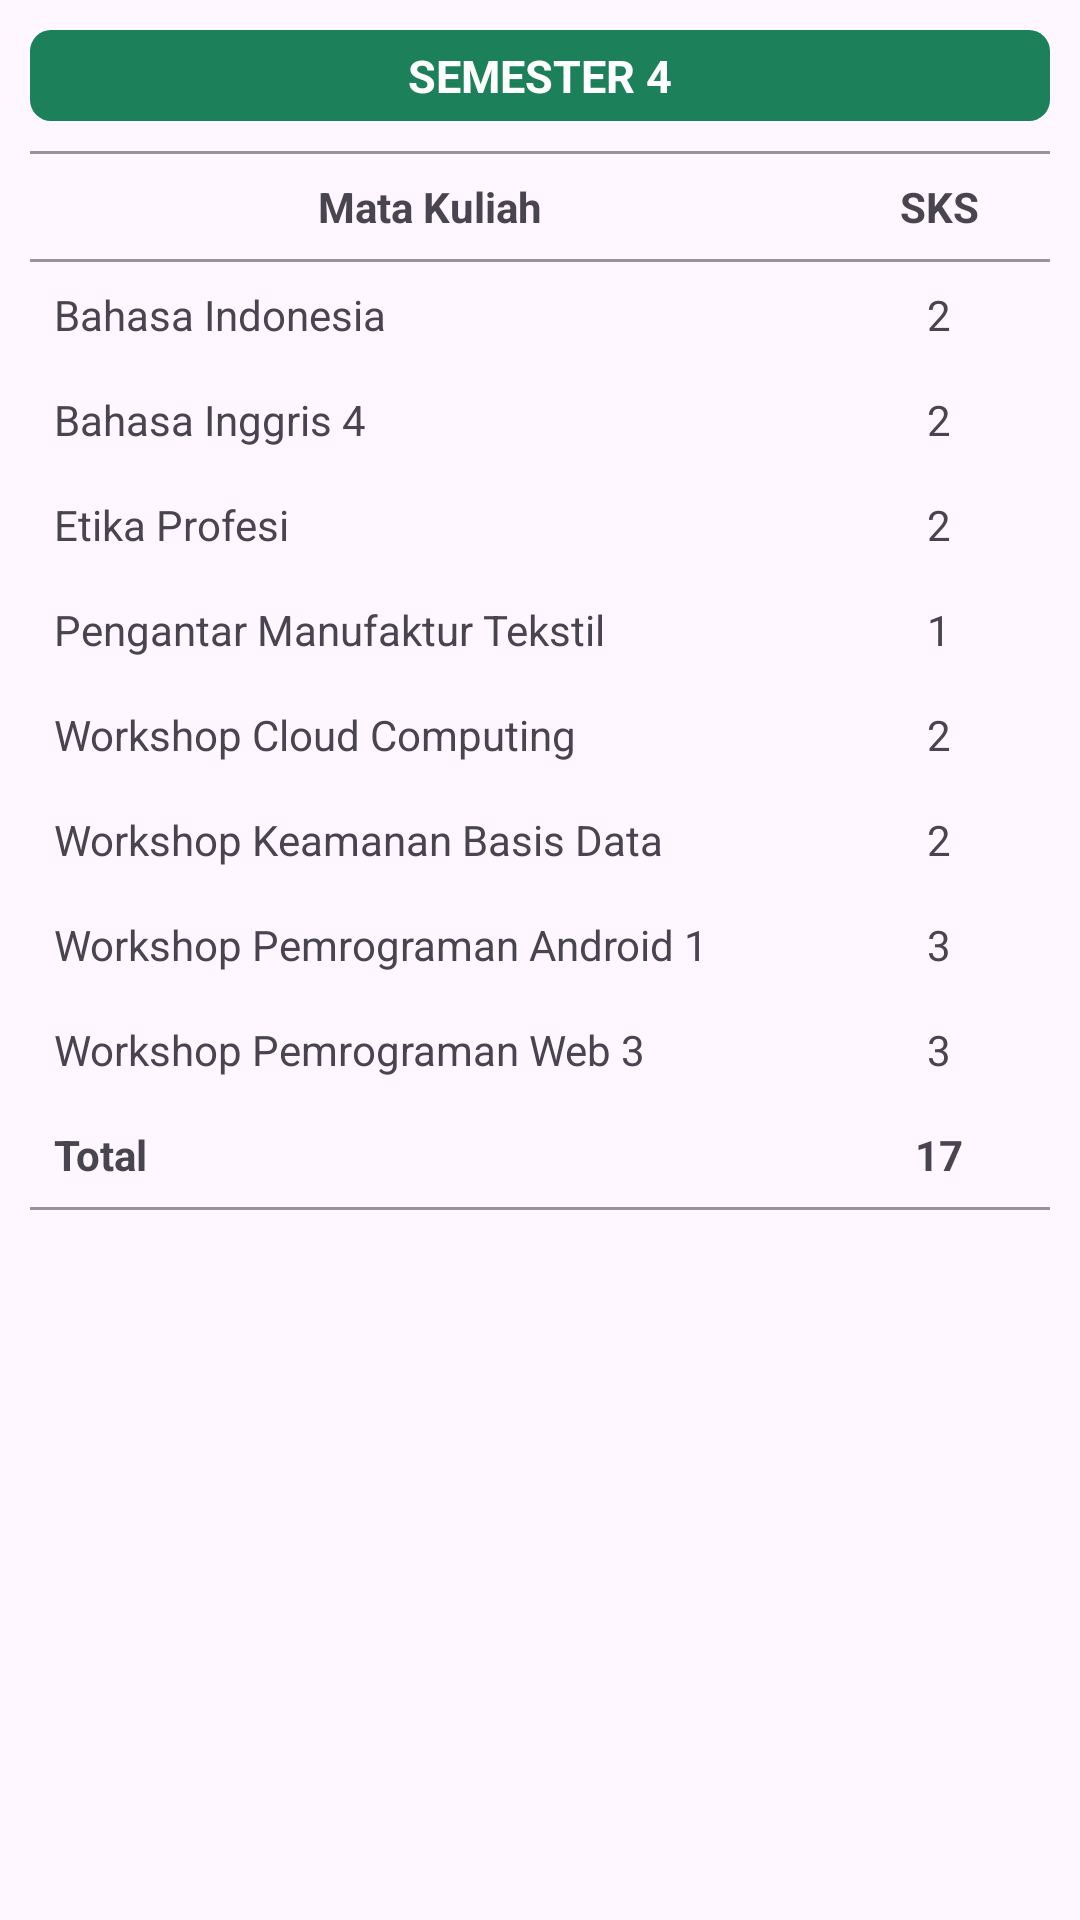

Reconstruct the res/layout file that produces this screen, plus the resources it refers to.
<!-- AndroidManifest.xml: application theme Theme.Material3.Light.NoActionBar -->
<!-- res/layout/semester_4_layout.xml -->
<androidx.core.widget.NestedScrollView xmlns:android="http://schemas.android.com/apk/res/android"
    android:layout_width="match_parent"
    android:layout_height="match_parent"
    android:fillViewport="true">

    <LinearLayout
        android:layout_width="match_parent"
        android:layout_height="wrap_content"
        android:orientation="vertical"
        android:padding="10dp">

        <TextView
            android:layout_width="match_parent"
            android:layout_height="wrap_content"
            android:text="SEMESTER 4"
            android:textSize="15sp"
            android:textStyle="bold"
            android:textColor="#fff"
            android:paddingBottom="5dp"
            android:paddingTop="5dp"
            android:background="@drawable/bg_card_greenv2"
            android:gravity="center" />

        <TableLayout
            android:layout_width="match_parent"
            android:layout_height="wrap_content"
            android:stretchColumns="*"
            android:layout_marginTop="10dp"
            android:padding="0dp">

            <View
                android:layout_width="match_parent"
                android:layout_height="1dp"
                android:background="#67000000" />
            
            <TableRow>
                <TextView
                    android:text="Mata Kuliah"
                    android:padding="8dp"
                    android:textStyle="bold"
                    android:gravity="center" />
                <TextView
                    android:text="SKS"
                    android:padding="8dp"
                    android:textStyle="bold"
                    android:gravity="center" />
            </TableRow>

            <View
                android:layout_width="match_parent"
                android:layout_height="1dp"
                android:background="#67000000" />

            
            <TableRow>
                <TextView android:text="Bahasa Indonesia" android:padding="8dp" />
                <TextView android:text="2" android:padding="8dp" android:gravity="center" />
            </TableRow>

            <TableRow>
                <TextView android:text="Bahasa Inggris 4" android:padding="8dp" />
                <TextView android:text="2" android:padding="8dp" android:gravity="center" />
            </TableRow>

            <TableRow>
                <TextView android:text="Etika Profesi" android:padding="8dp" />
                <TextView android:text="2" android:padding="8dp" android:gravity="center" />
            </TableRow>

            <TableRow>
                <TextView android:text="Pengantar Manufaktur Tekstil" android:padding="8dp" />
                <TextView android:text="1" android:padding="8dp" android:gravity="center" />
            </TableRow>

            <TableRow>
                <TextView android:text="Workshop Cloud Computing" android:padding="8dp" />
                <TextView android:text="2" android:padding="8dp" android:gravity="center" />
            </TableRow>

            <TableRow>
                <TextView android:text="Workshop Keamanan Basis Data" android:padding="8dp" />
                <TextView android:text="2" android:padding="8dp" android:gravity="center" />
            </TableRow>

            <TableRow>
                <TextView android:text="Workshop Pemrograman Android 1" android:padding="8dp" />
                <TextView android:text="3" android:padding="8dp" android:gravity="center" />
            </TableRow>

            <TableRow>
                <TextView android:text="Workshop Pemrograman Web 3" android:padding="8dp" />
                <TextView android:text="3" android:padding="8dp" android:gravity="center" />
            </TableRow>

            
            <TableRow>
                <TextView android:text="Total" android:padding="8dp" android:textStyle="bold" />
                <TextView android:text="17" android:padding="8dp" android:textStyle="bold" android:gravity="center" />
            </TableRow>

            <View
                android:layout_width="match_parent"
                android:layout_height="1dp"
                android:background="#67000000" />
        </TableLayout>

    </LinearLayout>
</androidx.core.widget.NestedScrollView>
<!-- resources referenced by this layout -->
<resources>
  <!-- drawable bg_card_greenv2 (drawable) -->
  <shape xmlns:android="http://schemas.android.com/apk/res/android"
      android:shape="rectangle">
  
      <solid android:color="#1c805b" /> 
  
      <corners android:radius="7dp" /> 
  </shape>
</resources>
